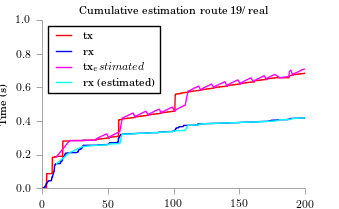

Data behind this chart, as committed beside it:
time, tx, rx
10.66, 0.1865, 0.1454
20.66, 0.2825, 0.2113
30.66, 0.2834, 0.2478
40.67, 0.2861, 0.2548
40.93, 0.2936, 0.2553
42.79, 0.3011, 0.2558
44.78, 0.3085, 0.2564
46.9, 0.316, 0.2569
48.89, 0.3235, 0.2574
50.66, 0.2985, 0.2625
51.18, 0.306, 0.263
52.87, 0.3134, 0.2636
54.86, 0.3209, 0.2641
56.72, 0.3283, 0.2646
58.84, 0.3358, 0.2652
60.67, 0.4102, 0.3206
60.7, 0.4176, 0.3211
62.82, 0.4251, 0.3217
64.81, 0.4326, 0.3222
66.92, 0.44, 0.3227
69.03, 0.4475, 0.3232
70.66, 0.4211, 0.3249
70.83, 0.4285, 0.3254
72.89, 0.436, 0.3259
74.88, 0.4434, 0.3264
76.74, 0.4509, 0.327
78.86, 0.4584, 0.3275
80.67, 0.4334, 0.3284
80.85, 0.4409, 0.3289
82.96, 0.4483, 0.3294
84.7, 0.4558, 0.33
86.69, 0.4633, 0.3305
88.93, 0.4707, 0.331
90.67, 0.4458, 0.3336
90.8, 0.4532, 0.3341
93.04, 0.4607, 0.3346
94.9, 0.4681, 0.3352
96.77, 0.4756, 0.3357
98.88, 0.4831, 0.3362
100.7, 0.4581, 0.341
101.4, 0.4656, 0.3415
103, 0.473, 0.3421
104.7, 0.4805, 0.3426
106.8, 0.4879, 0.3431
108.7, 0.4954, 0.3437
110.7, 0.5709, 0.3739
110.9, 0.5784, 0.3744
113.3, 0.5858, 0.375
114.8, 0.5933, 0.3755
116.9, 0.6008, 0.376
118.9, 0.6082, 0.3765
120.7, 0.5833, 0.3827
121.4, 0.5907, 0.3832
122.8, 0.5982, 0.3837
124.9, 0.6056, 0.3843
126.9, 0.6131, 0.3848
128.7, 0.6206, 0.3853
130.7, 0.5972, 0.3854
130.8, 0.6047, 0.3859
132.7, 0.6121, 0.3865
... 39 more rows
